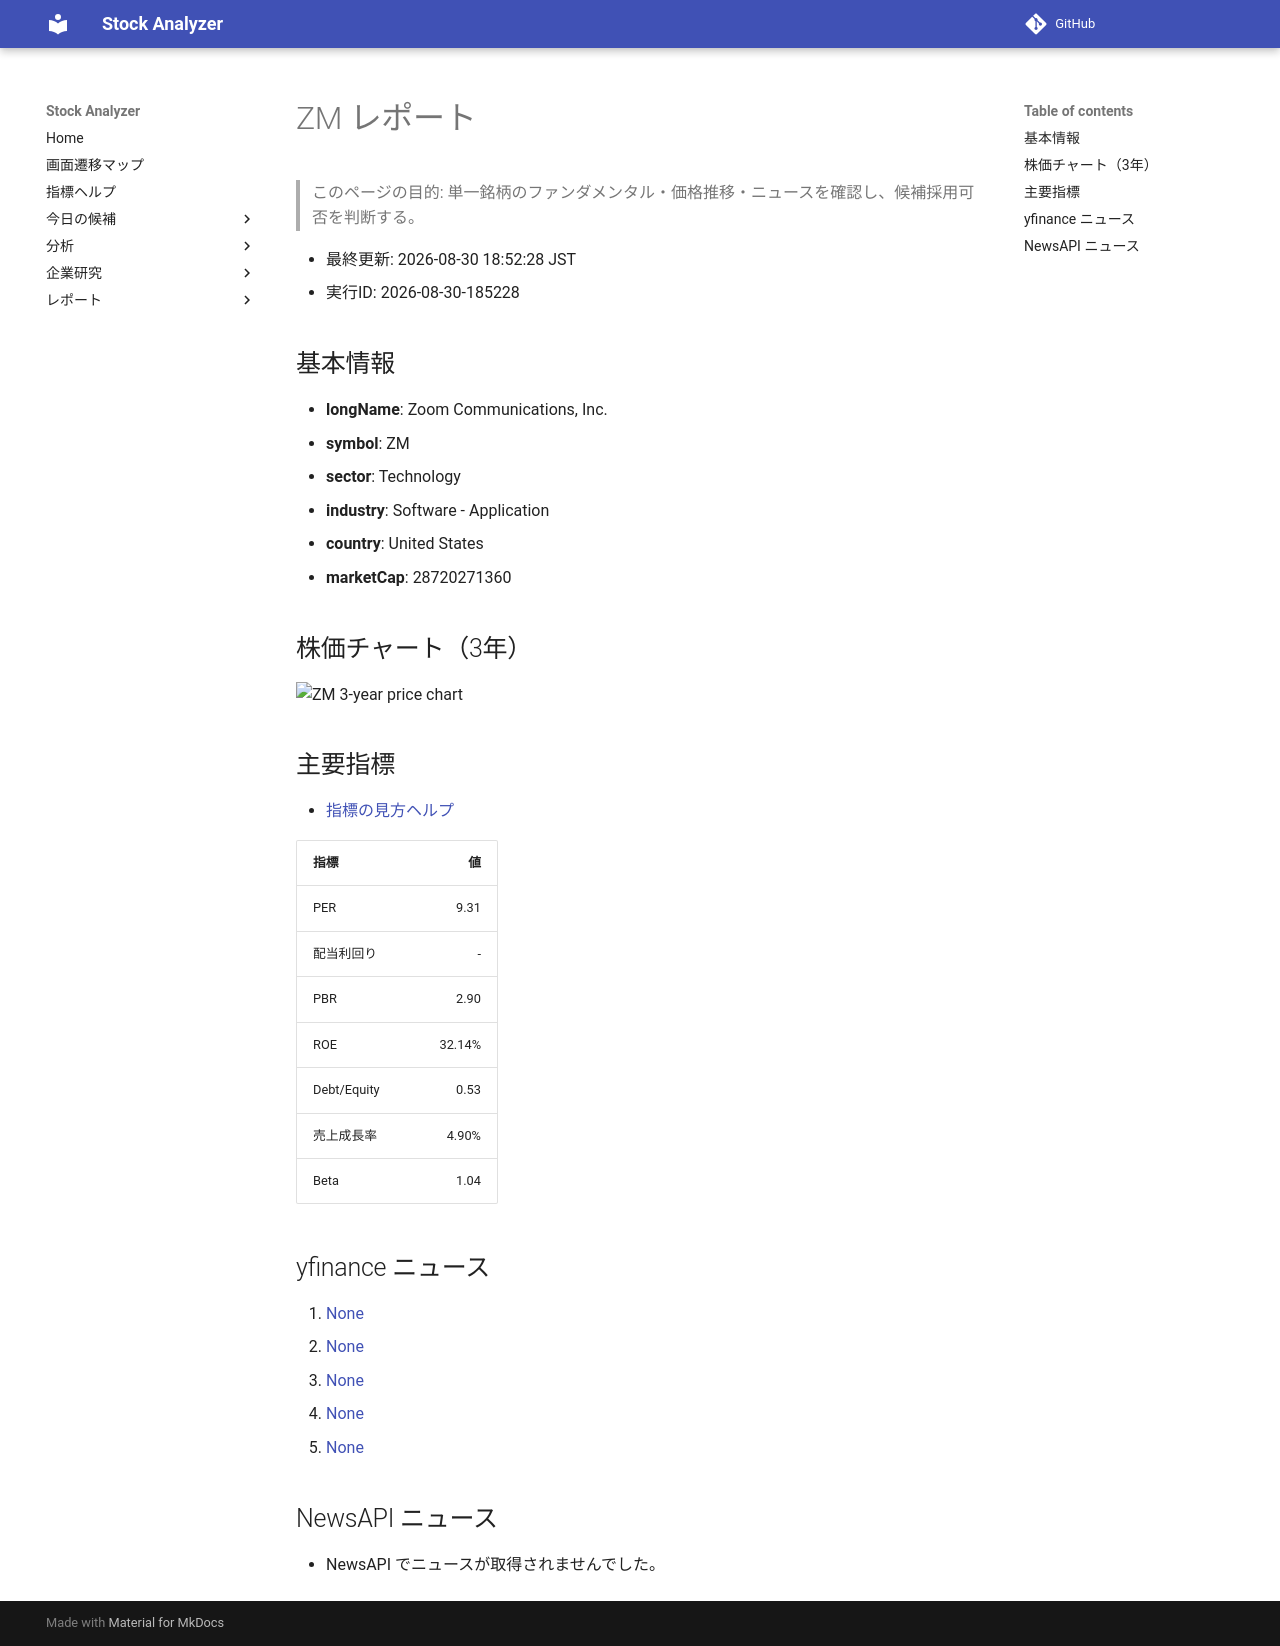

repository: Yumi-note/Making-APP · page: stocks/2026-08-30/185228/ZM/index.html · generator: mkdocs

# ZM レポート

> このページの目的: 単一銘柄のファンダメンタル・価格推移・ニュースを確認し、候補採用可否を判断する。

- 最終更新: 2026-08-30 18:52:28 JST
- 実行ID: 2026-08-30-185228

## 基本情報

- **longName**: Zoom Communications, Inc.
- **symbol**: ZM
- **sector**: Technology
- **industry**: Software - Application
- **country**: United States
- **marketCap**: 28720271360

## 株価チャート（3年）

![ZM 3-year price chart](ZM_3y.png)

## 主要指標

- [指標の見方ヘルプ](../../../../indicators.md)

| 指標 | 値 |
|---|---:|
| PER | 9.31 |
| 配当利回り | - |
| PBR | 2.90 |
| ROE | 32.14% |
| Debt/Equity | 0.53 |
| 売上成長率 | 4.90% |
| Beta | 1.04 |

## yfinance ニュース

1. [None](None)
2. [None](None)
3. [None](None)
4. [None](None)
5. [None](None)

## NewsAPI ニュース

- NewsAPI でニュースが取得されませんでした。
